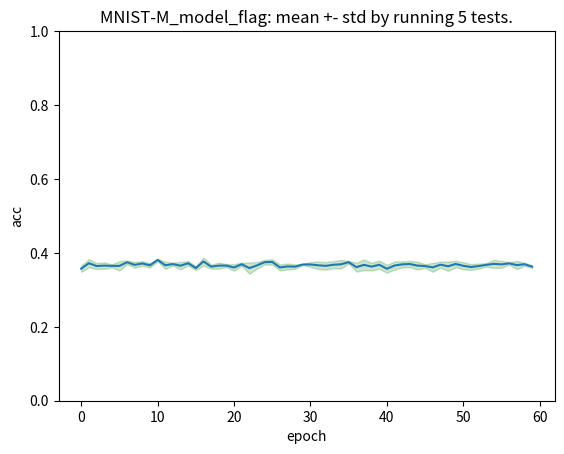

Generate this figure with matplotlib:
import numpy as np
import matplotlib.pyplot as plt
import time


r= np.array([[0.3491,0.3504,0.3586,0.3647,0.3716,0.3645,0.3836,0.3762,0.3842,0.3666,0.3826,0.3755,0.3717,0.3568,0.3632,0.3567,0.3821,0.3624,0.3743,0.3706,0.3648,0.3774,0.3678,0.3822,0.3793,0.3816,0.3621,0.3527,0.3541,0.3650,0.3698,0.3500,0.3555,0.3750,0.3774,0.3751,0.3787,0.3828,0.3570,0.3464,0.3695,0.3591,0.3686,0.3564,0.3677,0.3633,0.3718,0.3662,0.3416,0.3556,0.3765,0.3724,0.3520,0.3641,0.3602,0.3698,0.3733,0.3514,0.3691,0.3610],\
            [0.3605,0.3718,0.3708,0.3492,0.3677,0.3723,0.3744,0.3653,0.3678,0.3605,0.3842,0.3790,0.3654,0.3726,0.3800,0.3574,0.3560,0.3540,0.3677,0.3668,0.3554,0.3668,0.3678,0.3642,0.3642,0.3611,0.3636,0.3721,0.3624,0.3700,0.3642,0.3726,0.3595,0.3767,0.3825,0.3792,0.3461,0.3413,0.3797,0.3783,0.3453,0.3475,0.3634,0.3757,0.3453,0.3741,0.3715,0.3701,0.3648,0.3656,0.3666,0.3648,0.3626,0.3660,0.3844,0.3847,0.3651,0.3725,0.3698,0.3685],\
            [0.3718,0.3807,0.3772,0.3731,0.3616,0.3473,0.3753,0.3587,0.3680,0.3674,0.3745,0.3525,0.3756,0.3575,0.3714,0.3585,0.3762,0.3643,0.3733,0.3617,0.3486,0.3682,0.3637,0.3540,0.3818,0.3774,0.3455,0.3687,0.3721,0.3698,0.3590,0.3695,0.3655,0.3501,0.3492,0.3758,0.3693,0.3746,0.3503,0.3692,0.3512,0.3701,0.3842,0.3811,0.3713,0.3596,0.3683,0.3665,0.3667,0.3807,0.3563,0.3482,0.3668,0.3637,0.3546,0.3560,0.3731,0.3813,0.3768,0.3662],\
            [0.3568,0.3792,0.3571,0.3680,0.3598,0.3838,0.3676,0.3606,0.3673,0.3604,0.3796,0.3642,0.3712,0.3814,0.3678,0.3687,0.3844,0.3622,0.3598,0.3695,0.3584,0.3642,0.3665,0.3666,0.3757,0.3821,0.3620,0.3543,0.3651,0.3682,0.3736,0.3605,0.3593,0.3734,0.3652,0.3757,0.3622,0.3767,0.3685,0.3724,0.3702,0.3774,0.3603,0.3667,0.3671,0.3623,0.3495,0.3558,0.3654,0.3710,0.3735,0.3618,0.3723,0.3677,0.3740,0.3642,0.3715,0.3722,0.3651,0.3597],\
            [0.3486,0.3783,0.3586,0.3725,0.3634,0.3558,0.3720,0.3770,0.3694,0.3768,0.3833,0.3611,0.3648,0.3584,0.3776,0.3533,0.3853,0.3712,0.3525,0.3597,0.3754,0.3700,0.3284,0.3634,0.3734,0.3750,0.3698,0.3685,0.3603,0.3697,0.3766,0.3797,0.3846,0.3645,0.3716,0.3684,0.3505,0.3627,0.3586,0.3733,0.3487,0.3748,0.3684,0.3695,0.3763,0.3627,0.3431,0.3816,0.3806,0.3768,0.3521,0.3618,0.3677,0.3766,0.3780,0.3698,0.3751,0.3574,0.3657,0.3583]])



m = np.mean(r,axis = 0)
s = np.std(r,axis = 0)


plt.plot(range(len(m)), m)
plt.fill_between(range(len(m)), m-s, m+s, alpha=0.2, color = "green" )

plt.xlabel("epoch")
plt.ylabel("acc")
plt.ylim(0,1)
plt.title(f"MNIST-M_model_flag: mean +- std by running {len(r)} tests.")


plt.savefig("./model_flag.jpg")



